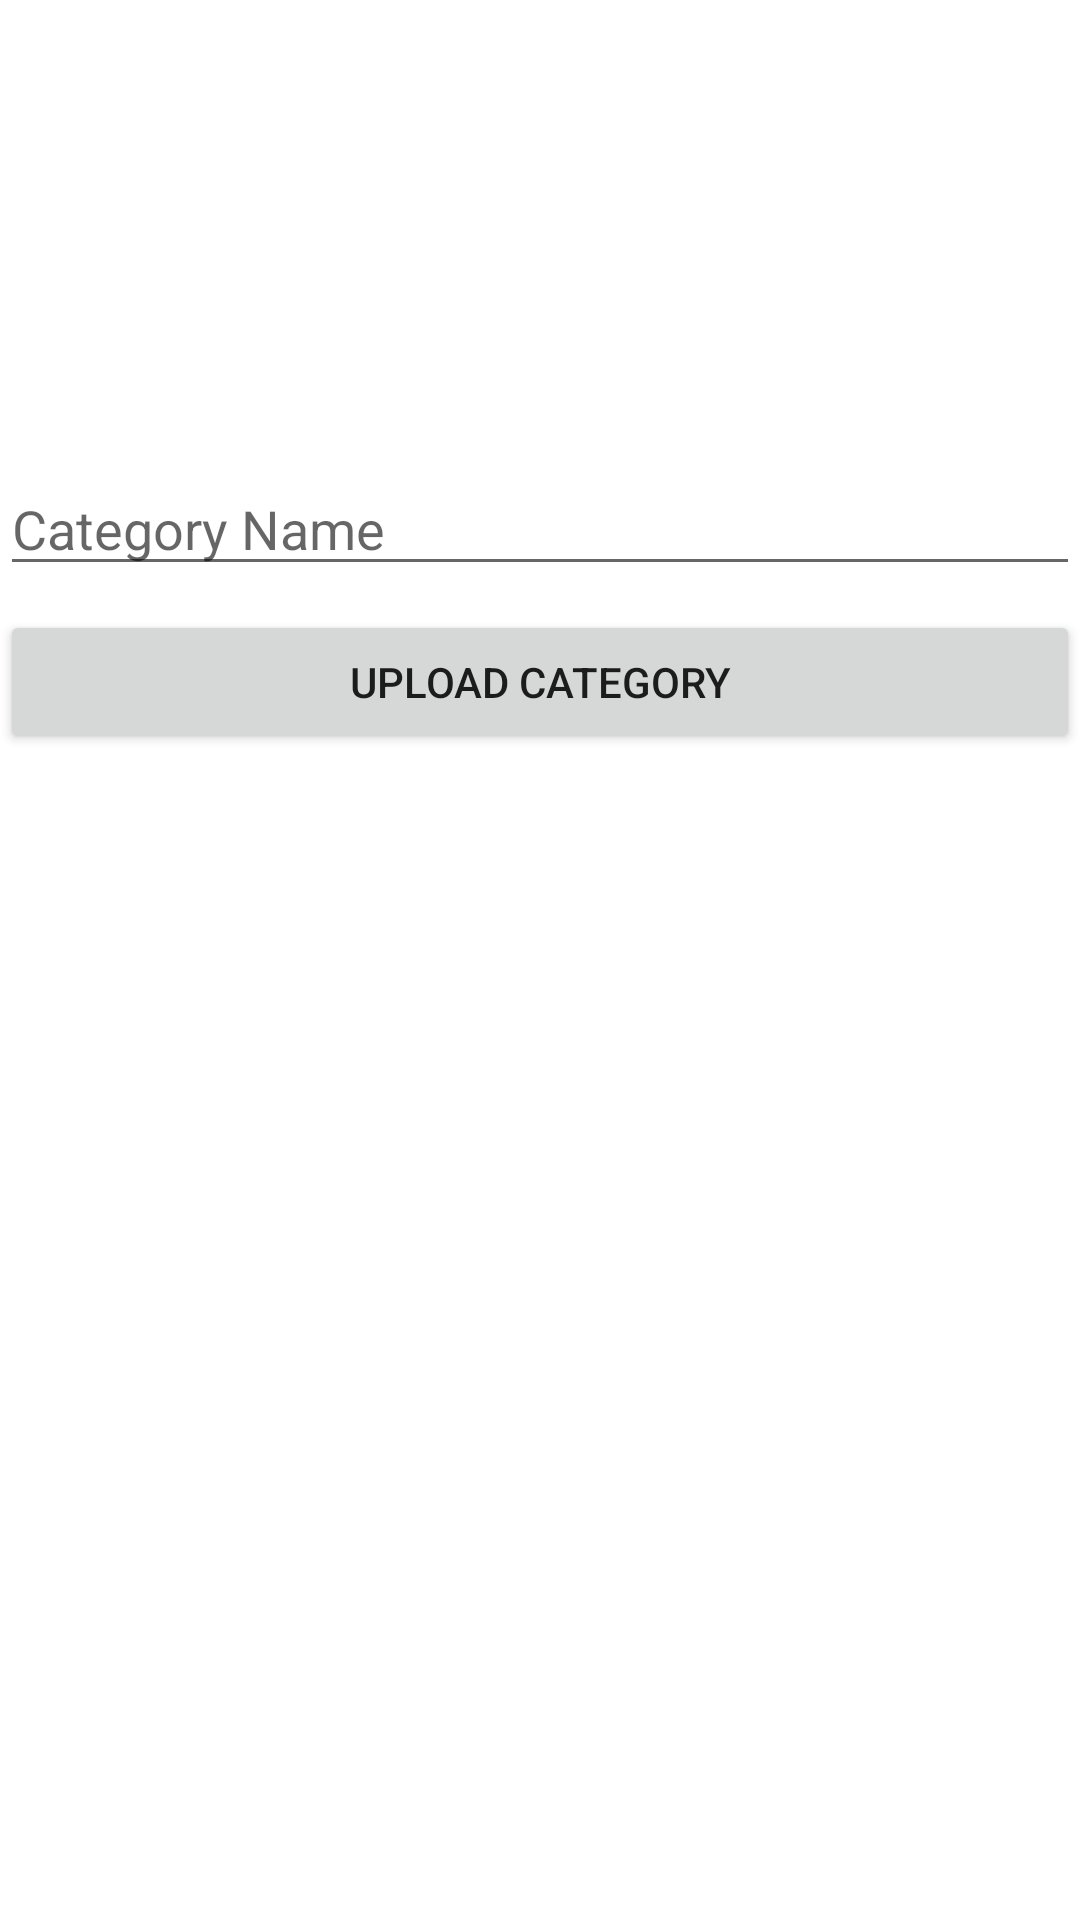

Here is an Android app screen rendered from its layout file. Give the layout XML and the strings, colors and styles it references.
<!-- AndroidManifest.xml: application theme Theme.FlipkartAdmin -->
<!-- res/layout/fragment_category.xml -->
<?xml version="1.0" encoding="utf-8"?>
<androidx.constraintlayout.widget.ConstraintLayout xmlns:android="http://schemas.android.com/apk/res/android"
    xmlns:tools="http://schemas.android.com/tools"
    android:layout_width="match_parent"
    android:layout_height="match_parent"
    xmlns:app="http://schemas.android.com/apk/res-auto"
    tools:context=".Fragments.CategoryFragment">

    <ImageView
        android:id = "@+id/imageView2"
        android:layout_width="0dp"
        android:layout_height="150dp"
        android:layout_marginTop="4dp"
        android:src="@drawable/imgprv"
        app:layout_constraintEnd_toEndOf="parent"
        app:layout_constraintStart_toStartOf="parent"
        app:layout_constraintTop_toTopOf="parent"/>

    <EditText
        android:id="@+id/categoryName"
        android:layout_width="0dp"
        android:layout_height="wrap_content"
        android:ems="10"
        android:hint="Category Name"
        android:inputType="textPersonName"
        app:layout_constraintEnd_toEndOf="parent"
        app:layout_constraintStart_toStartOf="parent"
        app:layout_constraintTop_toBottomOf="@+id/imageView2" />

    <Button
        android:id="@+id/uploadCategory"
        android:layout_width="0dp"
        android:layout_height="wrap_content"
        android:layout_marginTop="8dp"
        android:text="Upload Category"
        app:layout_constraintEnd_toEndOf="parent"
        app:layout_constraintStart_toStartOf="parent"
        app:layout_constraintTop_toBottomOf="@+id/categoryName" />

    <androidx.recyclerview.widget.RecyclerView
        android:id="@+id/catRv"
        android:layout_width="match_parent"
        android:layout_height="0dp"
        android:layout_marginTop="10dp"
        app:layout_constraintBottom_toBottomOf="parent"
        app:layout_constraintEnd_toEndOf="parent"
        app:layout_constraintStart_toStartOf="parent"
        app:layout_constraintTop_toBottomOf="@id/uploadCategory"
        tools:listitem="@layout/item_category_rv"
        app:layoutManager="androidx.recyclerview.widget.LinearLayoutManager"/>


</androidx.constraintlayout.widget.ConstraintLayout>
<!-- res/layout/item_category_rv.xml (included above) -->
<?xml version="1.0" encoding="utf-8"?>
<androidx.constraintlayout.widget.ConstraintLayout xmlns:android="http://schemas.android.com/apk/res/android"
    xmlns:app="http://schemas.android.com/apk/res-auto"
    xmlns:tools="http://schemas.android.com/tools"
    android:layout_width="match_parent"
    android:layout_height="wrap_content"
    android:padding="10dp"
    android:layout_marginTop="10dp">

    <ImageView
        android:id="@+id/item_cat_img"
        android:layout_width="36dp"
        android:layout_height="36dp"
        app:layout_constraintStart_toStartOf="parent"
        app:layout_constraintTop_toTopOf="parent"
        tools:srcCompat="@tools:sample/avatars" />

    <TextView
        android:id="@+id/item_cat_tv"
        android:layout_width="wrap_content"
        android:layout_height="wrap_content"
        android:layout_marginLeft="24dp"
        android:text="TextView"
        android:textColor="#090909"
        android:textSize="18dp"
        app:layout_constraintBottom_toBottomOf="@+id/item_cat_img"
        app:layout_constraintStart_toEndOf="@+id/item_cat_img"
        app:layout_constraintTop_toTopOf="@+id/item_cat_img" />
</androidx.constraintlayout.widget.ConstraintLayout>
<!-- resources referenced by this layout -->
<resources>
  <style name="Theme.FlipkartAdmin" parent="Theme.MaterialComponents.DayNight.DarkActionBar">
          
          <item name="colorPrimary">@color/purple_500</item>
          <item name="colorPrimaryVariant">@color/purple_700</item>
          <item name="colorOnPrimary">@color/white</item>
          
          <item name="colorSecondary">@color/teal_200</item>
          <item name="colorSecondaryVariant">@color/teal_700</item>
          <item name="colorOnSecondary">@color/black</item>
          
          <item name="android:statusBarColor" tools:targetApi="l">?attr/colorPrimaryVariant</item>
          
      </style>
  <!-- not gathered from this repository: default colours our renderer supplied (Android Studio template values) -->
  <color name="purple_500">#FF6200EE</color>
  <color name="purple_700">#FF3700B3</color>
  <color name="teal_200">#FF03DAC5</color>
  <color name="teal_700">#FF018786</color>
  <color name="black">#FF000000</color>
  <color name="white">#FFFFFFFF</color>
</resources>
